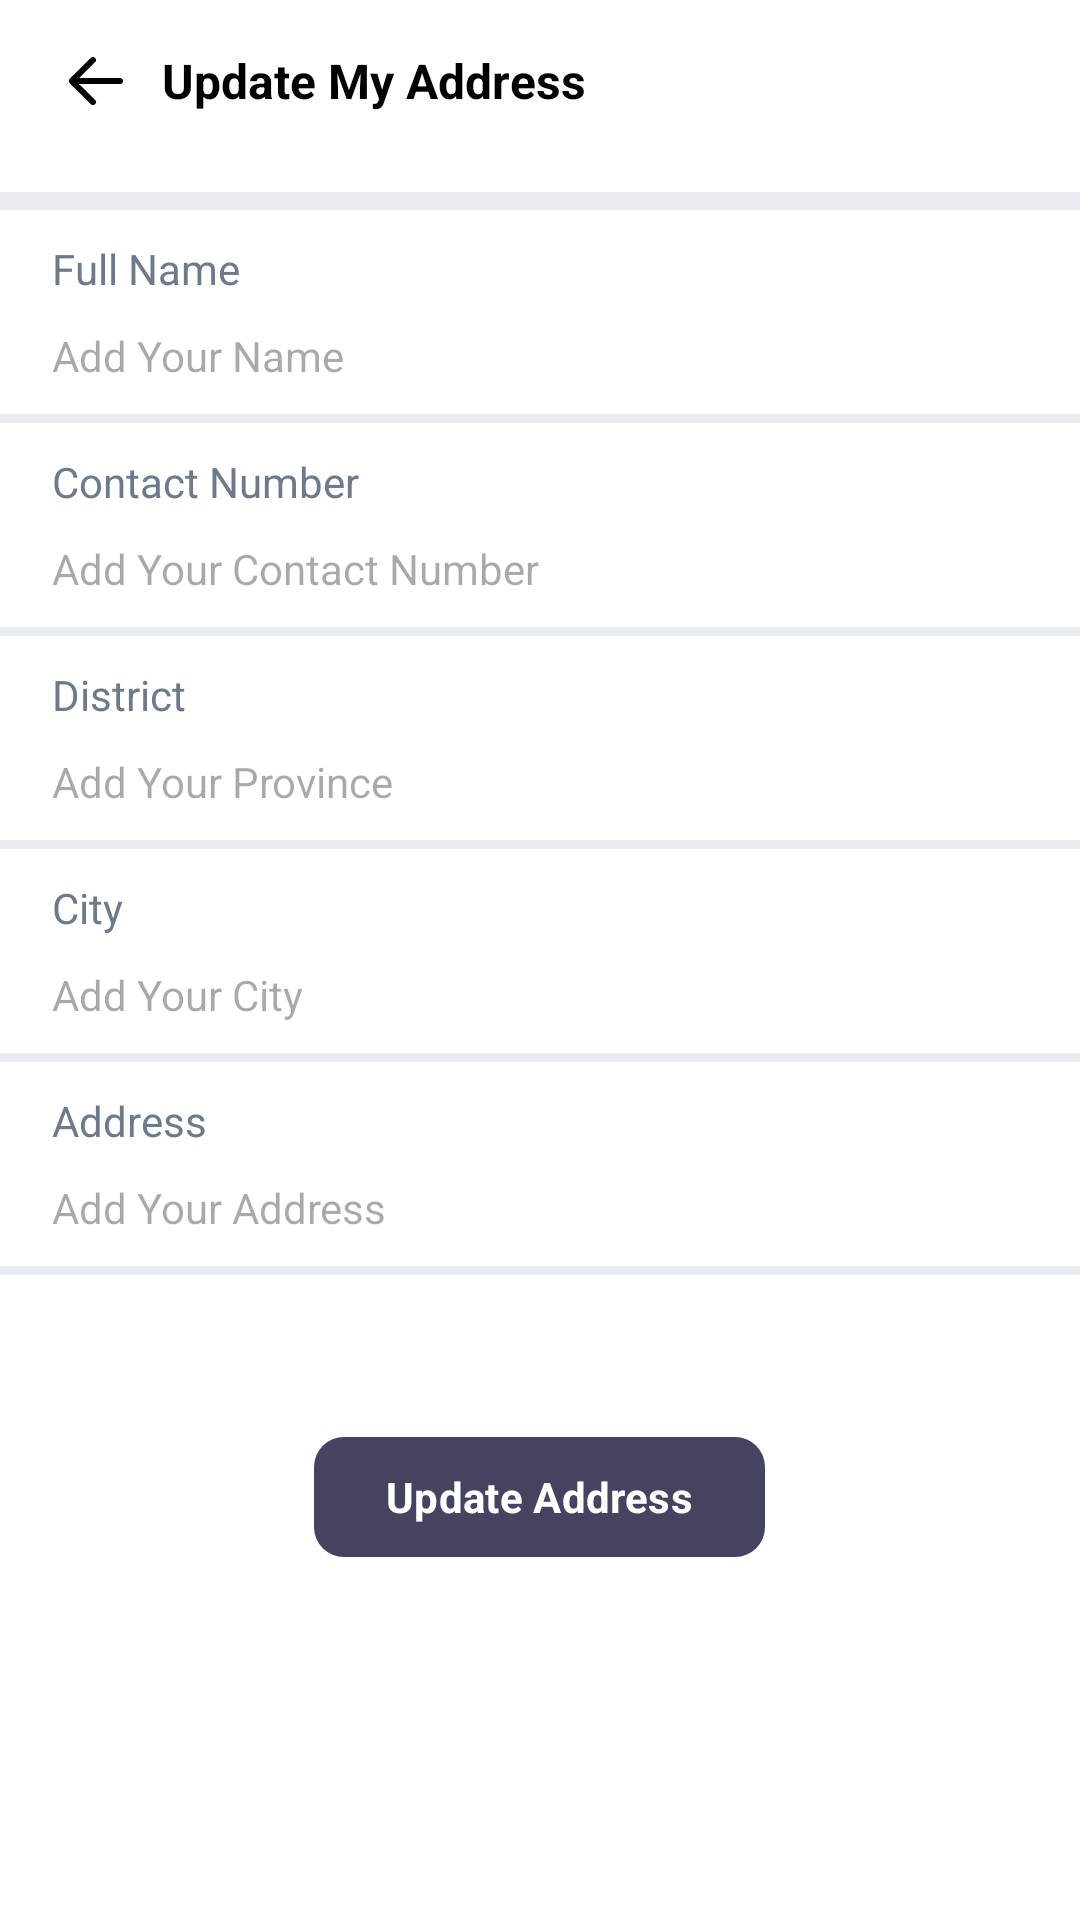

Produce the Android XML layout that renders to this screen, including the resource entries it uses.
<!-- AndroidManifest.xml: application theme Theme.HireUpApp -->
<!-- res/layout/activity_update_address.xml -->
<?xml version="1.0" encoding="utf-8"?>
<LinearLayout xmlns:android="http://schemas.android.com/apk/res/android"
    xmlns:tools="http://schemas.android.com/tools"
    xmlns:app="http://schemas.android.com/apk/res-auto"
    android:background="@color/white"
    android:layout_width="match_parent"
    android:layout_height="match_parent">

    <LinearLayout
        android:layout_width="match_parent"
        android:layout_height="wrap_content"
        android:orientation="vertical"
        tools:ignore="UselessParent">

        <LinearLayout
            android:layout_width="match_parent"
            android:layout_height="match_parent"
            android:background="@color/white"
            android:layout_marginTop="15dp"
            android:layout_marginBottom="15dp"
            android:orientation="horizontal">

            <ImageView
                android:layout_width="wrap_content"
                android:layout_height="wrap_content"
                android:layout_marginStart="20dp"
                android:layout_gravity="center"
                android:src="@drawable/ic_fluent_arrow_left_24_filled"
                tools:ignore="ContentDescription" />

            <TextView
                android:layout_width="wrap_content"
                android:layout_height="wrap_content"
                android:text="@string/update_my_address"
               android:layout_gravity="center"
                android:layout_marginStart="10dp"
                android:textColor="@color/black"
                android:textStyle="bold"
                android:textSize="16sp" />

        </LinearLayout>

        <View
            android:id="@+id/divider"
            android:layout_width="match_parent"
            android:layout_height="6dp"
            android:layout_marginTop="10dp"
            android:background="@color/background" />

        <LinearLayout
            android:layout_width="match_parent"
            android:layout_height="wrap_content"
            android:layout_marginStart="5dp"
            android:layout_gravity="center"
            android:background="@color/white"
            android:layout_marginBottom="10dp"
            android:orientation="vertical">

            <TextView

                android:layout_width="150dp"
                android:layout_height="wrap_content"
                android:text="@string/full_name"
                android:textColor="@color/light_gray"
                android:layout_marginStart="10dp"
                android:layout_marginTop="10dp"
                android:textSize="14sp" />

            <EditText
                android:id="@+id/full_name_edit_txt"
                android:layout_width="match_parent"
                android:layout_height="wrap_content"
                android:layout_marginStart="10dp"
                android:layout_marginTop="10dp"
                android:background="@null"
                android:hint="Add Your Name"
                android:textAlignment="textStart"
                android:textColor="@color/black"
                android:textCursorDrawable="@drawable/styled_cursor"
                android:textSize="14sp"
                tools:ignore="HardcodedText,TouchTargetSizeCheck" />


        </LinearLayout>

        <View
            android:layout_width="match_parent"
            android:layout_height="3dp"
            android:background="@color/background" />

        <LinearLayout
            android:layout_width="match_parent"
            android:layout_height="wrap_content"
            android:layout_marginStart="5dp"
            android:layout_marginBottom="10dp"
            android:layout_gravity="center"
            android:background="@color/white"
            android:orientation="vertical">

            <TextView
                android:layout_width="150dp"
                android:layout_height="wrap_content"
                android:text="@string/contact_number"
                android:textColor="@color/light_gray"
                android:layout_marginStart="10dp"
                android:layout_marginTop="10dp"
                android:textSize="14sp" />

            <EditText
                android:id="@+id/contact_number_edit_txt"
                android:layout_width="match_parent"
                android:layout_height="wrap_content"
                android:layout_marginStart="10dp"
                android:layout_marginTop="10dp"
                android:background="@null"
                android:hint="Add Your Contact Number"
                android:textAlignment="textStart"
                android:textColor="@color/black"
                android:textCursorDrawable="@drawable/styled_cursor"
                android:textSize="14sp"
                tools:ignore="HardcodedText,TouchTargetSizeCheck" />


        </LinearLayout>

        <View
            android:layout_width="match_parent"
            android:layout_height="3dp"
            android:background="@color/background" />
        <LinearLayout
            android:layout_width="match_parent"
            android:layout_height="wrap_content"
            android:layout_marginStart="5dp"
            android:layout_marginBottom="10dp"
            android:layout_gravity="center"
            android:background="@color/white"
            android:orientation="vertical">

            <TextView
                android:layout_width="150dp"
                android:layout_height="wrap_content"
                android:text="@string/district"
                android:textColor="@color/light_gray"
                android:layout_marginStart="10dp"
                android:layout_marginTop="10dp"
                android:textSize="14sp" />

            <EditText
                android:id="@+id/province_edit_txt"
                android:layout_width="match_parent"
                android:layout_height="wrap_content"
                android:layout_marginStart="10dp"
                android:layout_marginTop="10dp"
                android:background="@null"
                android:hint="Add Your Province"
                android:textAlignment="textStart"
                android:textColor="@color/black"
                android:textCursorDrawable="@drawable/styled_cursor"
                android:textSize="14sp"
                tools:ignore="HardcodedText,TouchTargetSizeCheck" />


        </LinearLayout>

        <View
            android:layout_width="match_parent"
            android:layout_height="3dp"
            android:background="@color/background" />
        <LinearLayout
            android:layout_width="match_parent"
            android:layout_height="wrap_content"
            android:layout_marginStart="5dp"
            android:layout_marginBottom="10dp"
            android:layout_gravity="center"
            android:background="@color/white"
            android:orientation="vertical">

            <TextView
                android:layout_width="150dp"
                android:layout_height="wrap_content"
                android:text="@string/city"
                android:textColor="@color/light_gray"
                android:layout_marginStart="10dp"
                android:layout_marginTop="10dp"
                android:textSize="14sp" />

            <EditText
                android:id="@+id/city_edit_txt"
                android:layout_width="match_parent"
                android:layout_height="wrap_content"
                android:layout_marginStart="10dp"
                android:layout_marginTop="10dp"
                android:background="@null"
                android:hint="Add Your City"
                android:textAlignment="textStart"
                android:textColor="@color/black"
                android:textCursorDrawable="@drawable/styled_cursor"
                android:textSize="14sp"
                tools:ignore="HardcodedText,TouchTargetSizeCheck" />


        </LinearLayout>


        <View
            android:layout_width="match_parent"
            android:layout_height="3dp"
            android:background="@color/background" />
        <LinearLayout
            android:layout_width="match_parent"
            android:layout_height="wrap_content"
            android:layout_marginStart="5dp"
            android:layout_marginBottom="10dp"
            android:layout_gravity="center"
            android:background="@color/white"
            android:orientation="vertical">

            <TextView
                android:layout_width="150dp"
                android:layout_height="wrap_content"
                android:text="@string/address"
                android:textColor="@color/light_gray"
                android:layout_marginStart="10dp"
                android:layout_marginTop="10dp"
                android:textSize="14sp" />

            <EditText
                android:id="@+id/address_edit_txt"
                android:layout_width="match_parent"
                android:layout_height="wrap_content"
                android:layout_marginStart="10dp"
                android:layout_marginTop="10dp"
                android:background="@null"
                android:hint="Add Your Address"
                android:textAlignment="textStart"
                android:textColor="@color/black"
                android:textCursorDrawable="@drawable/styled_cursor"
                android:textSize="14sp"
                tools:ignore="HardcodedText,TouchTargetSizeCheck" />


        </LinearLayout>

        <View
            android:layout_width="match_parent"
            android:layout_height="3dp"
            android:background="@color/background" />

        <com.google.android.material.button.MaterialButton
            android:id="@+id/update_address_button"
            android:layout_width="wrap_content"
            android:layout_marginStart="30dp"
            android:layout_marginEnd="30dp"
            android:layout_marginTop="50dp"
            android:layout_height="wrap_content"
            android:layout_gravity="center_horizontal"
            android:text="@string/update_address"
            android:textStyle="bold"
            app:cornerRadius="10dp" />



    </LinearLayout>
</LinearLayout>
<!-- resources referenced by this layout -->
<resources>
  <color name="background">#E8ECF1</color>
  <color name="black">#FF000000</color>
  <color name="light_gray">#6C7A89</color>
  <color name="white">#FFFFFFFF</color>
  <!-- drawable ic_fluent_arrow_left_24_filled (drawable) -->
  <vector xmlns:android="http://schemas.android.com/apk/res/android"
      android:width="24dp"
      android:height="24dp"
      android:viewportWidth="24"
      android:viewportHeight="24">
    <path
        android:pathData="M10.295,19.716a1,1 0,0 0,1.404 -1.425l-5.37,-5.29h13.67a1,1 0,1 0,0 -2H6.336L11.7,5.714a1,1 0,0 0,-1.404 -1.424l-6.924,6.822a1.25,1.25 0,0 0,0 1.78l6.924,6.823Z"
        android:fillColor="@color/black"/>
  </vector>
  <string name="address">Address</string>
  <string name="city">City</string>
  <string name="contact_number">Contact Number</string>
  <string name="district">District</string>
  <string name="full_name">Full Name</string>
  <string name="update_address">Update Address</string>
  <string name="update_my_address">Update My Address</string>
  <style name="Theme.HireUpApp" parent="Base.Theme.HireUpApp" />
  <style name="Base.Theme.HireUpApp" parent="Theme.Material3.DayNight.NoActionBar">
          
          
          <item name="colorPrimary">@color/primary_color</item>
          <item name="android:colorBackground">@color/white</item>
          <item name="fontFamily">@font/roboto</item>
          <item name="android:textColor">@color/black</item>
      </style>
  <color name="primary_color">#444460</color>
</resources>
